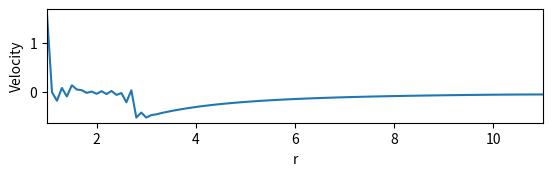

Python code for this plot:
import numpy as np
  
import matplotlib.pyplot as plt
    
#for n in [50, 100, 1000, 2000, 3000, 3500]: #number of iterations, for 10000 iterations the run takes about 1 minute.
n = 1000

nr=101 #x resolution

r_min=1
r_max=11

rho = np.zeros((nr))
vel=np.zeros((nr))

rho[0] = 1.
for i in range (1,nr):
    rho[i] = 0.01
    
η = 0.1
K = 1.
G_M = 5.

eq_rho = np.zeros((nr))
eq_vel = np.zeros((nr))

r=np.ones(nr)

t = 0.

dr=(r_max-r_min)/(nr-1)

dt=dr*0.01

for i in range(1,nr):
    r[i]=i*dr + 1

#υπολογισμος vel[0]
vel[0] = 1.564

for k in range(0, n):
    for i in range (1, nr-1):
        # 2η παραγωγος ταχύτητας
        #drrvel=(vel[i+1]-2*vel[i]+vel[i-1])/dr**2
        
        #1η παράγωγο πυκνότητας με μέθοδο upwind
        #dr_rho = (rho[i] - rho[i-1])/dr
        #drvel= (vel[i] - vel[i-1])/dr
    
        #eq_rho[i] = - (1/r[i]**2)*(2*r[i]*rho[i]*vel[i] + r[i]**2*vel[i]*dr_rho + r[i]**2*rho[i]*(vel[i+1]-vel[i-1])/(2*dr))
        
        eq_rho[i] = - ( 1 / r[i]**2 ) * ( 2 * r[i] * rho[i] * vel[i]+ r[i]**2 * vel[i]* ( ( rho[i] - rho[i - 1] ) / dr ) \
                             + r[i]**2 * rho[i] * ( vel[i + 1] - vel[i - 1] ) / ( 2 * dr )  )
        
        #eq_vel[i] =  - (vel[i]*drvel + K*(1/rho[i])*(rho[i+1]-rho[i-1])/(2*dr) + G_M/r[i]**2 - η*((2/r[i])*(vel[i+1]-vel[i-1])/(2*dr)) + drrvel)
    
        eq_vel[i] = - vel[i]* ( ( vel[i]- vel[i - 1] ) / dr ) - K / rho[i] * ( ( rho[i + 1] - rho[i - 1] ) / ( 2 * dr ) ) \
                           - G_M / r[i]**2 + η * (2 / r[i] * (vel[i]- vel[i - 1]) / (dr) + ( vel[i + 1] - 2 * vel[i]+ vel[i - 1] ) / ( dr**2 ))
    
    for i in range (2, nr-1):    
        rho[i] = rho[i] + dt*eq_rho[i]
        vel[i] = vel[i] + dt*eq_vel[i]
     
    vel[nr-1] = vel[nr-2]
    rho[nr-1] = rho[nr-2]
    t=t+dt
print(t)           


#Here we plot the results
        
fig = plt.figure(dpi=1000)
ax1 = fig.add_subplot(1,1,1, aspect=1, xlim=[r_min, r_max])

plt.plot(r, vel)
plt.xlabel('r')
plt.ylabel('Velocity')

plt.show()


